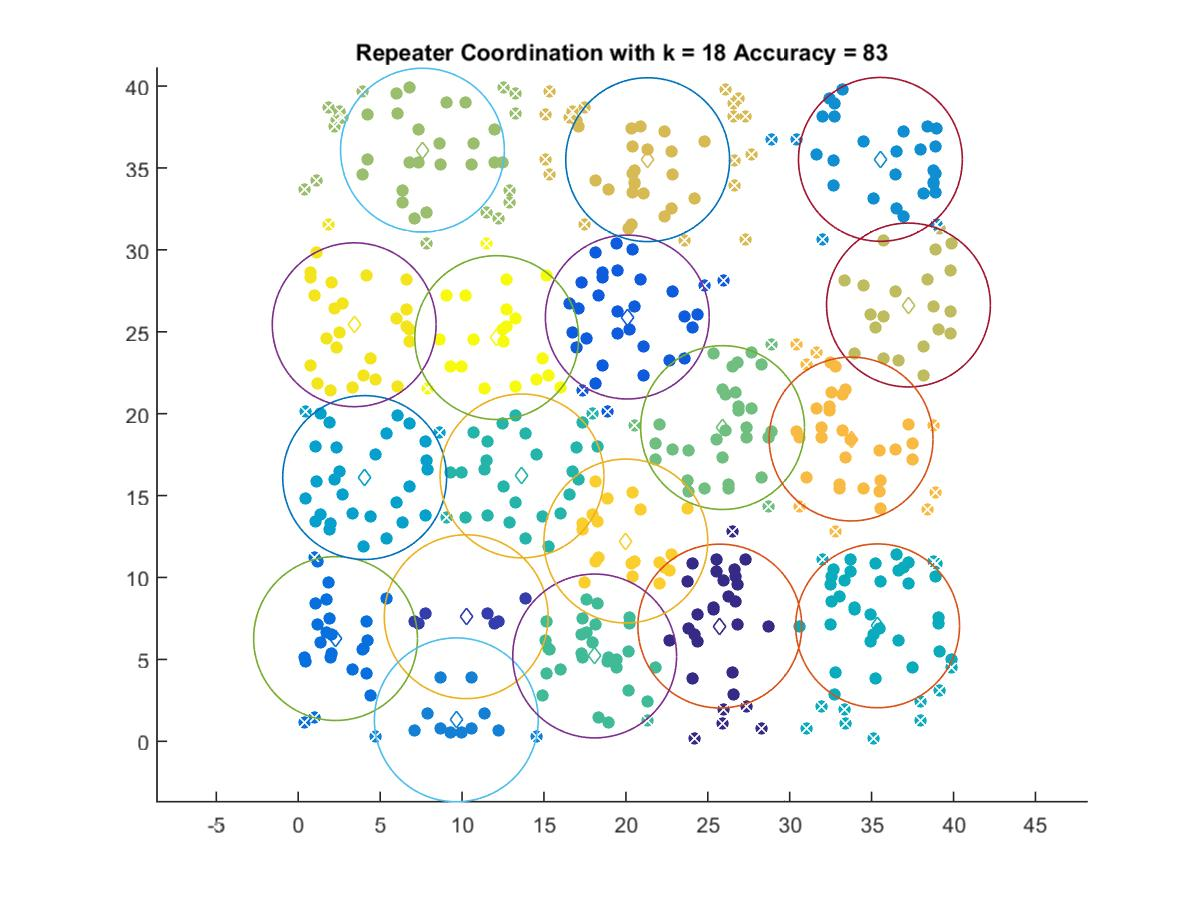

Data behind this chart, as committed beside it:
25.734, 7.0349
10.25, 7.606
20.09, 25.9
2.277, 6.272
9.649, 1.311
35.54, 35.52
4.053, 16.1
35.37, 7.049
13.66, 16.2
18.09, 5.209
25.9, 19.15
7.582, 36.09
37.25, 26.63
21.33, 35.51
33.75, 18.45
20, 12.23
3.415, 25.43
12.11, 24.64
